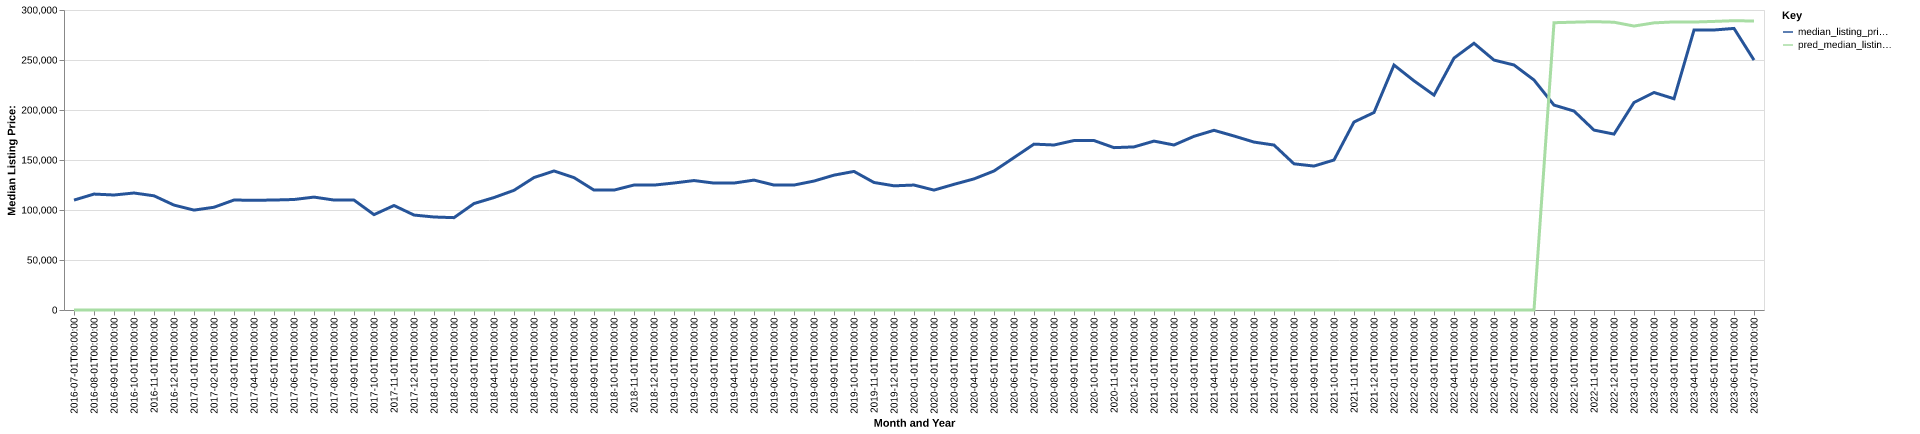

The file beside this chart, header and first rows:
date, time_idx, median_listing_price, thirty_year_interest_rate_five, month, county_name, active_listing_count, median_days_on_market, pred_median_listing_price, month_year
2016-07-01, 0, 109900, 3.72, 7, clark, wi, 219.0, 110.0, 0, Jul-2016
2016-08-01, 1, 115925, 3.73, 8, clark, wi, 231.0, 106.0, 0, Aug-2016
2016-09-01, 2, 115000, 3.66, 9, clark, wi, 231.0, 104.0, 0, Sep-2016
2016-10-01, 3, 117000, 3.64, 10, clark, wi, 223.0, 101.0, 0, Oct-2016
2016-11-01, 4, 114200, 3.66, 11, clark, wi, 207.0, 107.0, 0, Nov-2016
2016-12-01, 5, 104900, 3.48, 12, clark, wi, 197.0, 127.0, 0, Dec-2016
2017-01-01, 6, 99900, 3.45, 1, clark, wi, 188.0, 141.0, 0, Jan-2017
2017-02-01, 7, 102750, 3.5, 2, clark, wi, 189.0, 140.0, 0, Feb-2017
2017-03-01, 8, 109975, 3.52, 3, clark, wi, 188.0, 123.0, 0, Mar-2017
2017-04-01, 9, 109700, 4.03, 4, clark, wi, 185.0, 102.0, 0, Apr-2017
2017-05-01, 10, 109975, 4.32, 5, clark, wi, 189.0, 86.0, 0, May-2017
2017-06-01, 11, 110500, 4.2, 6, clark, wi, 188.0, 86.0, 0, Jun-2017
2017-07-01, 12, 112900, 4.19, 7, clark, wi, 198.0, 87.0, 0, Jul-2017
2017-08-01, 13, 109950, 4.3, 8, clark, wi, 200.0, 94.0, 0, Aug-2017
2017-09-01, 14, 109900, 4.1, 9, clark, wi, 176.0, 91.0, 0, Sep-2017
2017-10-01, 15, 95350, 4.05, 10, clark, wi, 151.0, 87.0, 0, Oct-2017
2017-11-01, 16, 104500, 3.94, 11, clark, wi, 146.0, 94.0, 0, Nov-2017
2017-12-01, 17, 94950, 4.03, 12, clark, wi, 129.0, 105.0, 0, Dec-2017
2018-01-01, 18, 93000, 3.93, 1, clark, wi, 120.0, 118.0, 0, Jan-2018
2018-02-01, 19, 92350, 3.83, 2, clark, wi, 127.0, 131.0, 0, Feb-2018
2018-03-01, 20, 106450, 3.94, 3, clark, wi, 131.0, 111.0, 0, Mar-2018
2018-04-01, 21, 112450, 3.95, 4, clark, wi, 139.0, 75.0, 0, Apr-2018
2018-05-01, 22, 119675, 3.99, 5, clark, wi, 141.0, 68.0, 0, May-2018
2018-06-01, 23, 132450, 4.15, 6, clark, wi, 159.0, 64.0, 0, Jun-2018
2018-07-01, 24, 139000, 4.4, 7, clark, wi, 156.0, 67.0, 0, Jul-2018
2018-08-01, 25, 132400, 4.46, 8, clark, wi, 164.0, 75.0, 0, Aug-2018
2018-09-01, 26, 119900, 4.58, 9, clark, wi, 160.0, 78.0, 0, Sep-2018
2018-10-01, 27, 119900, 4.66, 10, clark, wi, 160.0, 88.0, 0, Oct-2018
2018-11-01, 28, 124975, 4.62, 11, clark, wi, 142.0, 94.0, 0, Nov-2018
2018-12-01, 29, 124900, 4.54, 12, clark, wi, 132.0, 100.0, 0, Dec-2018
2019-01-01, 30, 127000, 4.6, 1, clark, wi, 119.0, 102.0, 0, Jan-2019
2019-02-01, 31, 129450, 4.72, 2, clark, wi, 118.0, 108.0, 0, Feb-2019
2019-03-01, 32, 126914, 4.9, 3, clark, wi, 120.0, 110.0, 0, Mar-2019
2019-04-01, 33, 126939, 4.94, 4, clark, wi, 122.0, 109.0, 0, Apr-2019
2019-05-01, 34, 129900, 4.75, 5, clark, wi, 137.0, 83.0, 0, May-2019
2019-06-01, 35, 124950, 4.51, 6, clark, wi, 153.0, 68.0, 0, Jun-2019
2019-07-01, 36, 124950, 4.41, 7, clark, wi, 151.0, 78.0, 0, Jul-2019
2019-08-01, 37, 128941, 4.41, 8, clark, wi, 150.0, 79.0, 0, Aug-2019
2019-09-01, 38, 134852, 4.2, 9, clark, wi, 149.0, 81.0, 0, Sep-2019
2019-10-01, 39, 138568, 4.14, 10, clark, wi, 147.0, 85.0, 0, Oct-2019
2019-11-01, 40, 127500, 3.84, 11, clark, wi, 138.0, 103.0, 0, Nov-2019
2019-12-01, 41, 124175, 3.81, 12, clark, wi, 118.0, 109.0, 0, Dec-2019
2020-01-01, 42, 124950, 3.75, 1, clark, wi, 106.0, 115.0, 0, Jan-2020
2020-02-01, 43, 119900, 3.73, 2, clark, wi, 98.0, 124.0, 0, Feb-2020
2020-03-01, 44, 125675, 3.78, 3, clark, wi, 104.0, 130.0, 0, Mar-2020
2020-04-01, 45, 131098, 3.75, 4, clark, wi, 103.0, 108.0, 0, Apr-2020
2020-05-01, 46, 139000, 3.74, 5, clark, wi, 84.0, 75.0, 0, May-2020
2020-06-01, 47, 152425, 3.72, 6, clark, wi, 73.0, 89.0, 0, Jun-2020
2020-07-01, 48, 165875, 3.49, 7, clark, wi, 72.0, 69.0, 0, Jul-2020
2020-08-01, 49, 165000, 3.65, 8, clark, wi, 63.0, 56.0, 0, Aug-2020
2020-09-01, 50, 169450, 3.33, 9, clark, wi, 64.0, 73.0, 0, Sep-2020
2020-10-01, 51, 169450, 3.28, 10, clark, wi, 63.0, 82.0, 0, Oct-2020
2020-11-01, 52, 162350, 3.21, 11, clark, wi, 65.0, 90.0, 0, Nov-2020
2020-12-01, 53, 163100, 3.07, 12, clark, wi, 58.0, 96.0, 0, Dec-2020
2021-01-01, 54, 168900, 2.99, 1, clark, wi, 48.0, 108.0, 0, Jan-2021
2021-02-01, 55, 165000, 2.93, 2, clark, wi, 41.0, 104.0, 0, Feb-2021
2021-03-01, 56, 173675, 2.88, 3, clark, wi, 34.0, 49.0, 0, Mar-2021
2021-04-01, 57, 179700, 2.84, 4, clark, wi, 26.0, 37.0, 0, Apr-2021
2021-05-01, 58, 174000, 2.71, 5, clark, wi, 30.0, 37.0, 0, May-2021
2021-06-01, 59, 167925, 2.79, 6, clark, wi, 35.0, 39.0, 0, Jun-2021
... 25 more rows
